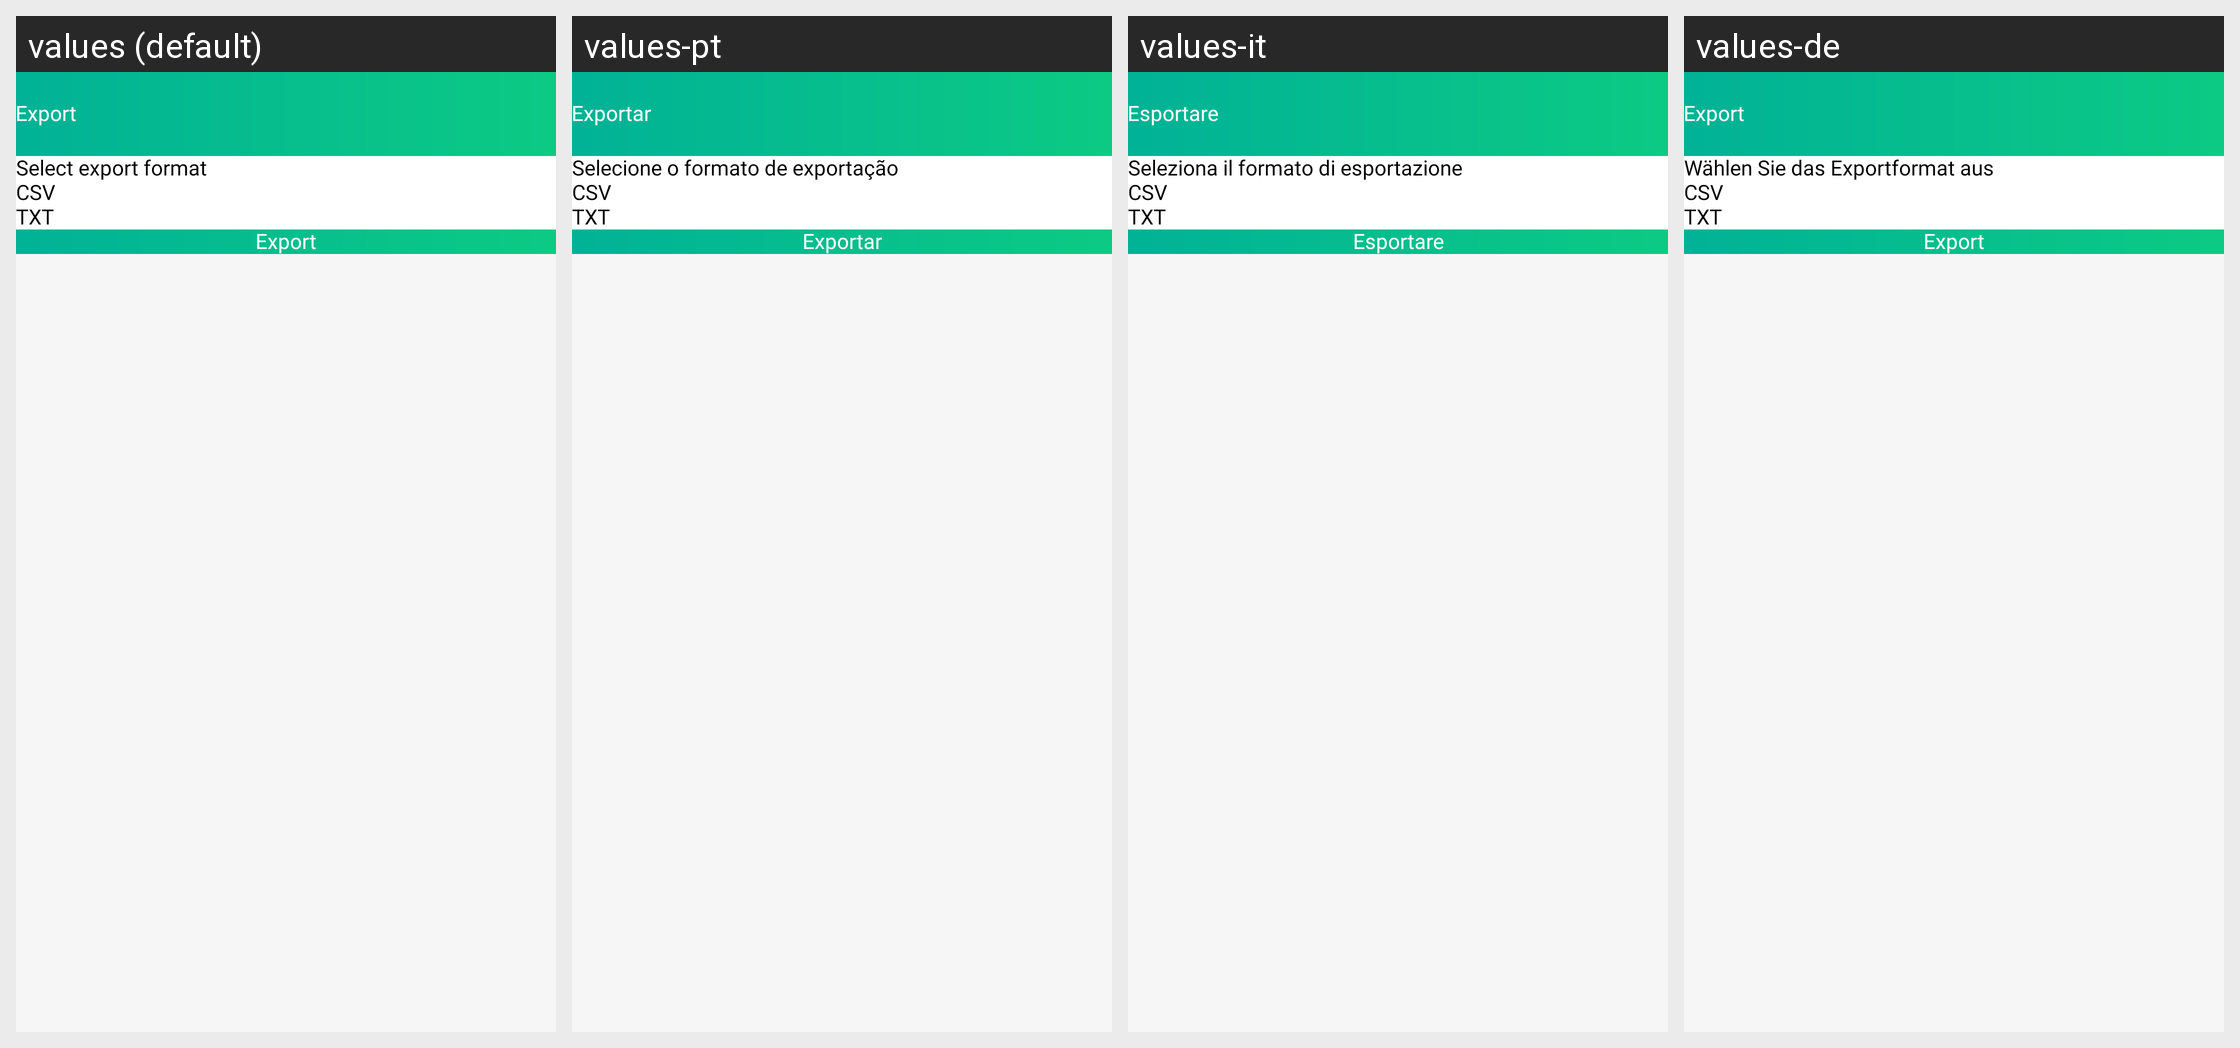

Locale-by-locale string values for the Android screen shown in this grid:
Android screen res/layout/activity_export.xml rendered under 4 locales, left to right: values (default), values-pt, values-it, values-de. Device: Nexus 5 (rendered at 1080×1920; each locale shown at half size, 540×960, under a caption strip naming it); theme GreenTheme.
Other locales in the repository, not shown: values-es, values-fr, values-ko.
Strings drawn on this screen, with the default value and each locale's value (text and hints the layout hard-codes, and strings that could not be matched under every locale, appear in the picture but are not listed):

export
  values: Export
  values-pt: Exportar
  values-it: Esportare
  values-de: Export

selectExportFormat
  values: Select export format
  values-pt: Selecione o formato de exportação
  values-it: Seleziona il formato di esportazione
  values-de: Wählen Sie das Exportformat aus

csv
  values: CSV
  values-pt: CSV
  values-it: CSV
  values-de: CSV

txt
  values: TXT
  values-pt: TXT
  values-it: TXT
  values-de: TXT
